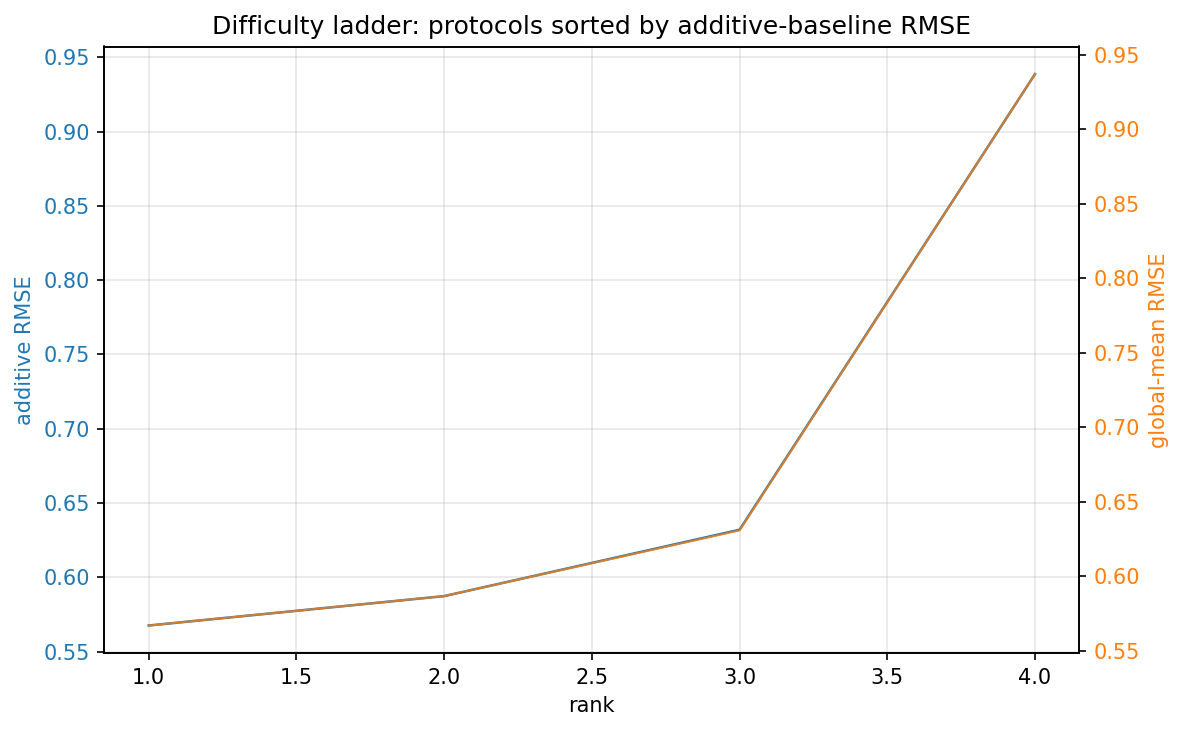

The table this chart was drawn from, first rows:
protocol, additive_rmse, global_mean_rmse, embedding_nn_rmse, gap_global_minus_additive
largest_by_rows, 0.5675, 0.5668, 0.606, -0.0006827
high_overlap_easy, 0.5873, 0.5866, 0.6251, -0.0007356
multi_org_balanced, 0.632, 0.6307, 0.5884, -0.001317
low_overlap_stress, 0.9388, 0.937, 0.9793, -0.001788
